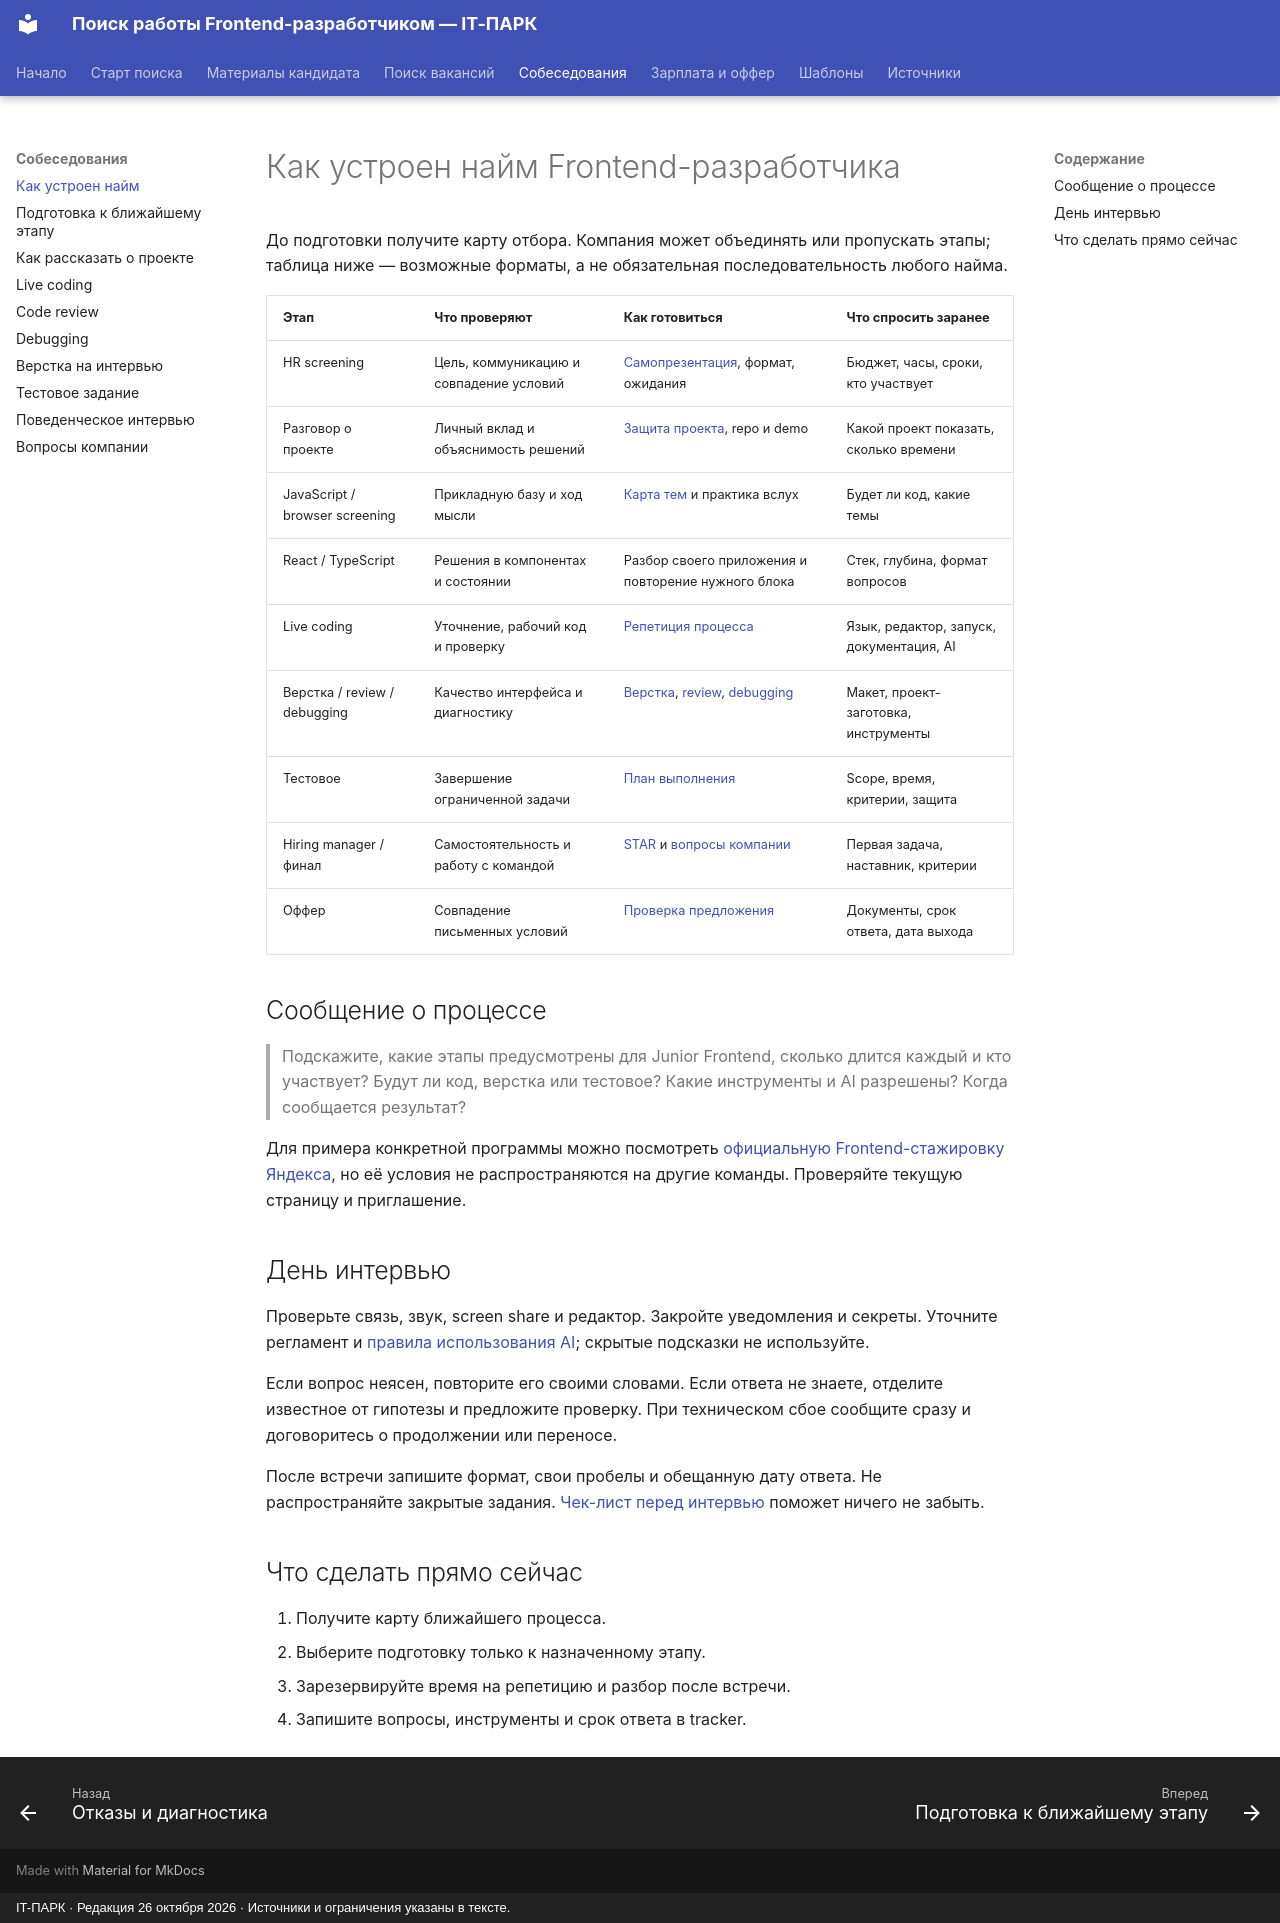

repository: itpark32/web-14-job-offer · page: interviews/process/index.html · generator: mkdocs · copyright: IT-ПАРК · Редакция 26 октября 2026 · Источники и ограничения указаны в тексте.

# Как устроен найм Frontend-разработчика

До подготовки получите карту отбора. Компания может объединять или пропускать этапы; таблица ниже — возможные форматы, а не обязательная последовательность любого найма.

| Этап | Что проверяют | Как готовиться | Что спросить заранее |
|---|---|---|---|
| HR screening | Цель, коммуникацию и совпадение условий | [Самопрезентация](../job-search/recruiter.md), формат, ожидания | Бюджет, часы, сроки, кто участвует |
| Разговор о проекте | Личный вклад и объяснимость решений | [Защита проекта](project.md), repo и demo | Какой проект показать, сколько времени |
| JavaScript / browser screening | Прикладную базу и ход мысли | [Карта тем](../technical/developer.md) и практика вслух | Будет ли код, какие темы |
| React / TypeScript | Решения в компонентах и состоянии | Разбор своего приложения и повторение нужного блока | Стек, глубина, формат вопросов |
| Live coding | Уточнение, рабочий код и проверку | [Репетиция процесса](live-coding.md) | Язык, редактор, запуск, документация, AI |
| Верстка / review / debugging | Качество интерфейса и диагностику | [Верстка](layout.md), [review](code-review.md), [debugging](debugging.md) | Макет, проект-заготовка, инструменты |
| Тестовое | Завершение ограниченной задачи | [План выполнения](test-assignment.md) | Scope, время, критерии, защита |
| Hiring manager / финал | Самостоятельность и работу с командой | [STAR](behavioral.md) и [вопросы компании](company.md) | Первая задача, наставник, критерии |
| Оффер | Совпадение письменных условий | [Проверка предложения](../salary/offer.md) | Документы, срок ответа, дата выхода |

## Сообщение о процессе

> Подскажите, какие этапы предусмотрены для Junior Frontend, сколько длится каждый и кто участвует? Будут ли код, верстка или тестовое? Какие инструменты и AI разрешены? Когда сообщается результат?

Для примера конкретной программы можно посмотреть [официальную Frontend-стажировку Яндекса](https://yandex.ru/yaintern/frontend), но её условия не распространяются на другие команды. Проверяйте текущую страницу и приглашение.

## День интервью

Проверьте связь, звук, screen share и редактор. Закройте уведомления и секреты. Уточните регламент и [правила использования AI](../job-search/ai.md); скрытые подсказки не используйте.

Если вопрос неясен, повторите его своими словами. Если ответа не знаете, отделите известное от гипотезы и предложите проверку. При техническом сбое сообщите сразу и договоритесь о продолжении или переносе.

После встречи запишите формат, свои пробелы и обещанную дату ответа. Не распространяйте закрытые задания. [Чек-лист перед интервью](../templates/index.md#interview-checklist) поможет ничего не забыть.

## Что сделать прямо сейчас

1. Получите карту ближайшего процесса.
2. Выберите подготовку только к назначенному этапу.
3. Зарезервируйте время на репетицию и разбор после встречи.
4. Запишите вопросы, инструменты и срок ответа в tracker.
